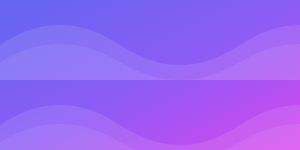
t = 0.00 s
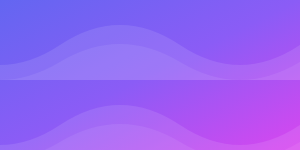
t = 2.25 s
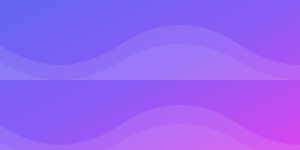
t = 4.50 s
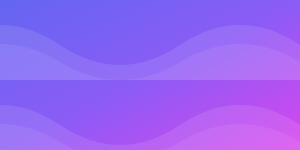
t = 6.75 s

The animated SVG that drew these frames (rendered in a browser with its animation timeline set to each time). Animation: 1 SMIL element (animateTransform=1); one cycle of 9.00 s, repeats indefinitely.

<svg xmlns="http://www.w3.org/2000/svg" width="100%" height="100%">
  <defs>
    <linearGradient id="liquid" x1="0" y1="0" x2="1" y2="1">
      <stop offset="0%" stop-color="#6366f1" />
      <stop offset="50%" stop-color="#8b5cf6" />
      <stop offset="100%" stop-color="#d946ef" />
    </linearGradient>
    <pattern id="lwave" width="240" height="80" patternUnits="userSpaceOnUse">
      <path d="M0 45 Q60 5 120 45 T240 45 V80 H0 Z" fill="#ffffff" fill-opacity="0.1" />
      <path d="M0 62 Q60 26 120 62 T240 62 V80 H0 Z" fill="#ffffff" fill-opacity="0.07" />
      <animateTransform attributeName="patternTransform" type="translate" values="0 0; 240 0" dur="9s" repeatCount="indefinite" />
    </pattern>
  </defs>
  <rect width="100%" height="100%" fill="url(#liquid)" />
  <rect width="100%" height="100%" fill="url(#lwave)" />
</svg>
